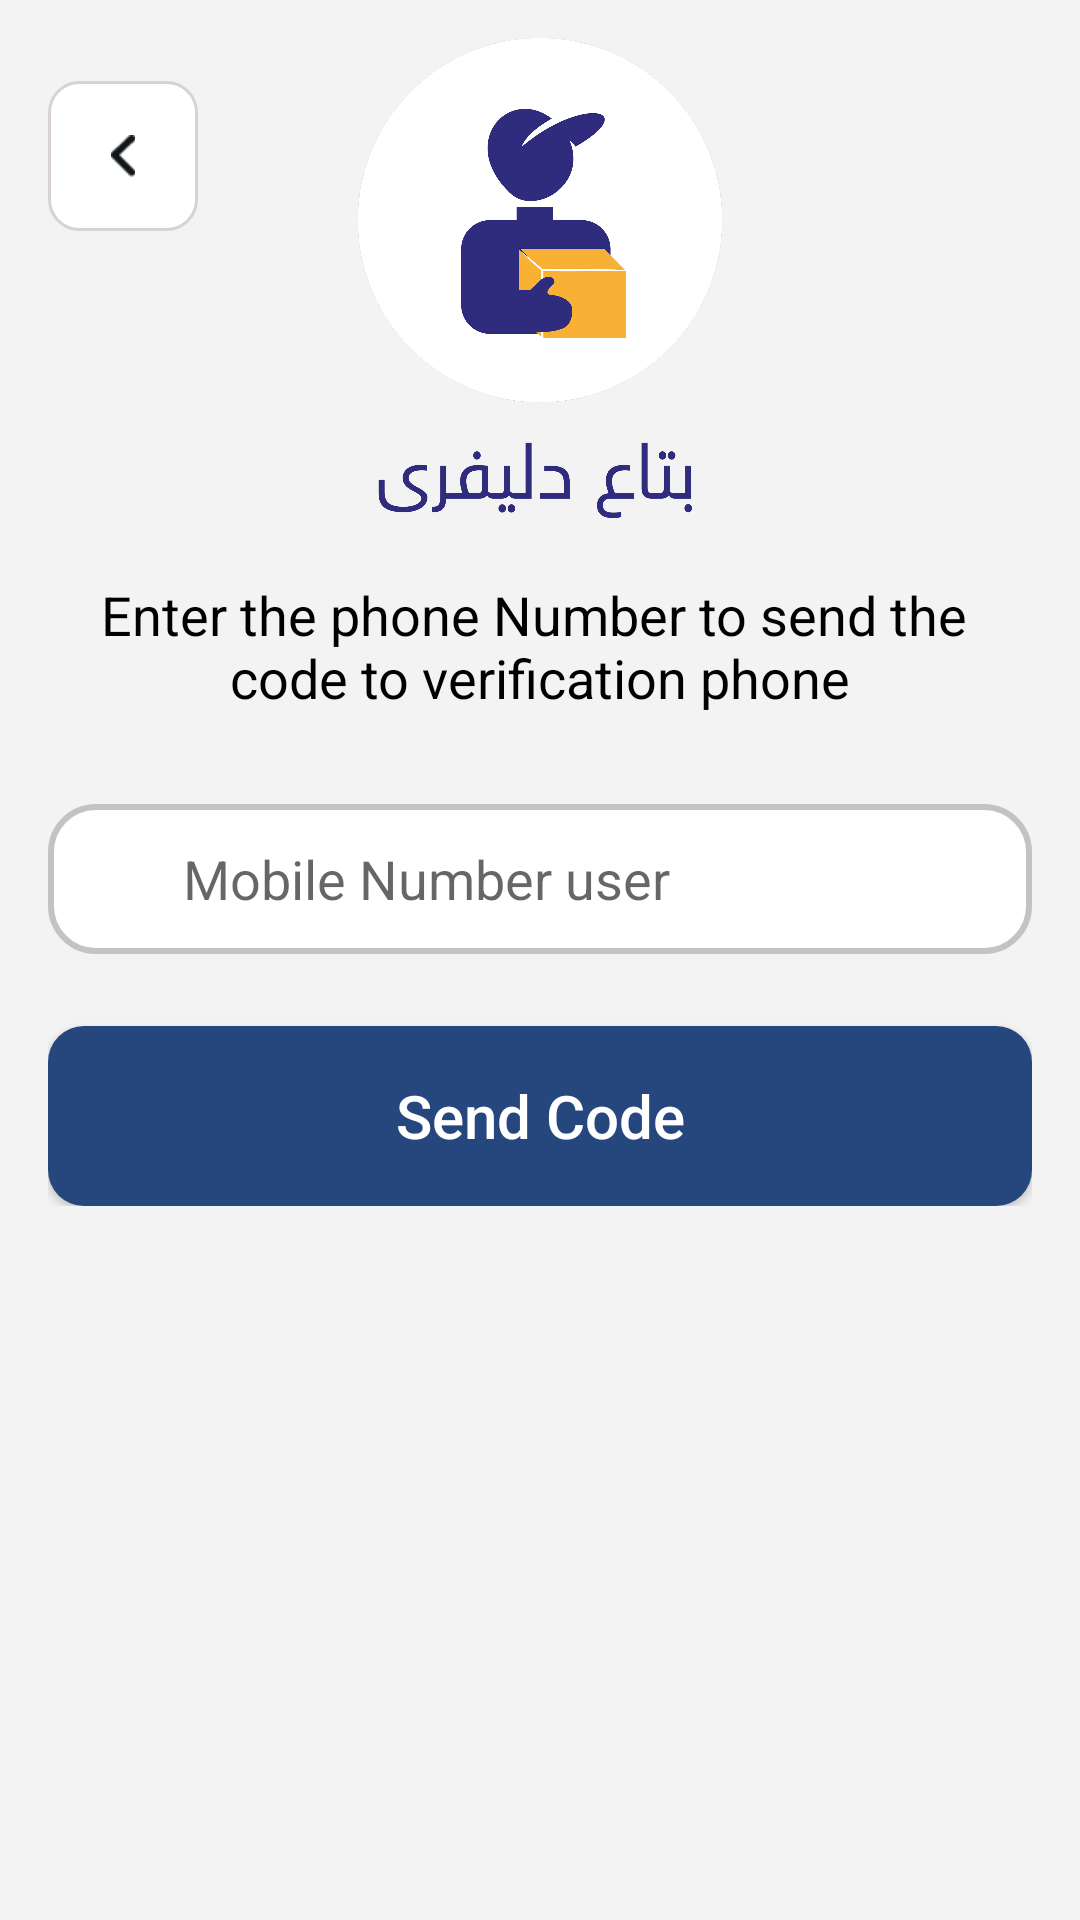

Layout XML and referenced resources for this Android screen:
<!-- AndroidManifest.xml: application theme Theme.ElDelivery -->
<!-- res/layout/verification_phone_signup_user.xml -->
<?xml version="1.0" encoding="utf-8"?>
<RelativeLayout xmlns:android="http://schemas.android.com/apk/res/android"
    android:layout_width="match_parent"
    android:background="@color/teal_white"
    android:layout_height="match_parent">


    <ImageView
        android:id="@+id/back_mobile_number_signup_user"
        android:layout_width="50dp"
        android:layout_height="50dp"
        android:layout_marginStart="16dp"
        android:layout_marginTop="27dp"
        android:background="@drawable/bg_email2"
        android:padding="18dp"
        android:src="@drawable/back" />

    <RelativeLayout
        android:layout_width="match_parent"
        android:layout_height="match_parent"
        android:layout_above="@id/txt1">

        <ImageView
            android:id="@+id/logo"
            android:layout_width="160dp"
            android:layout_height="160dp"
            android:layout_alignParentBottom="true"
            android:layout_centerHorizontal="true"
            android:layout_marginBottom="20dp"
            android:src="@drawable/logo" />
    </RelativeLayout>


    <TextView
        android:id="@+id/txt1"
        android:layout_width="wrap_content"
        android:layout_height="wrap_content"
        android:layout_above="@id/linear"
        android:layout_centerHorizontal="true"
        android:gravity="center"
        android:text="@string/enter_the_phone_number_to_send_the_ncode_to_verification_phone"
        android:textAlignment="center"
        android:textColor="@color/black"
        android:textSize="18sp"


        />
    <LinearLayout
        android:id="@id/linear"
        android:layout_width="match_parent"
        android:layout_height="wrap_content"
        android:layout_centerInParent="true"
        android:layout_marginHorizontal="16dp"
        android:orientation="vertical"
        android:paddingTop="30dp">

        <LinearLayout
            android:layout_width="match_parent"
            android:layout_height="50dp"
            android:background="@drawable/linear_bg"
            android:orientation="horizontal">

            <ImageView
                android:layout_width="25dp"
                android:layout_height="25dp"
                android:layout_gravity="center"
                android:layout_marginStart="10dp"
                android:src="@drawable/phone_ico" />

            <EditText
                android:layout_width="match_parent"
                android:layout_height="match_parent"
                android:layout_marginStart="10dp"
                android:background="@android:color/transparent"
                android:hint="Mobile Number user"

                />


        </LinearLayout>



                <Button
                    android:id="@+id/mobilenumber_signup_send_code_user"
                    android:layout_width="match_parent"
                    android:layout_height="60dp"
                    android:layout_marginTop="24dp"
                    android:background="@drawable/bg_btn_login"
                    android:text="Send Code"
                    android:textAllCaps="false"
                    android:textColor="@color/white"
                    android:textSize="20sp" />



    </LinearLayout>



</RelativeLayout>
<!-- resources referenced by this layout -->
<resources>
  <color name="black">#FF000000</color>
  <color name="teal_white">#F3F3F3</color>
  <color name="white">#FFFFFFFF</color>
  <!-- drawable back: png bitmap (drawable-v24, 241 bytes) -->
  <!-- drawable bg_btn_login (drawable-v24) -->
  <?xml version="1.0" encoding="utf-8"?>
  <shape android:shape="rectangle" xmlns:android="http://schemas.android.com/apk/res/android">
  
      <solid android:color="#26477D" />
      <corners android:radius="12dp" />
  </shape>
  <!-- drawable bg_email2 (drawable-v24) -->
  <?xml version="1.0" encoding="utf-8"?>
  <shape android:shape="rectangle"   xmlns:android="http://schemas.android.com/apk/res/android">
  
      <solid android:color="@color/white" />
      <corners android:radius="10dp" />
      <stroke android:color="#D8D2D2"
          android:width="1dp"/>
  
  </shape>
  <!-- drawable linear_bg (drawable-v24) -->
  <?xml version="1.0" encoding="utf-8"?>
  <shape android:shape="rectangle" xmlns:android="http://schemas.android.com/apk/res/android">
  
      <solid android:color="@color/white" />
      <corners android:radius="15dp" />
      <stroke
          android:color="#C3C3C3"
          android:width="2dp"
          />
  
  
  </shape>
  <!-- drawable logo: png bitmap (drawable-v24, 265791 bytes) -->
  <string name="enter_the_phone_number_to_send_the_ncode_to_verification_phone">Enter the phone Number to send the \ncode to verification phone</string>
  <style name="Theme.ElDelivery" parent="Theme.AppCompat.Light">
          
          <item name="colorPrimary">#1025A3</item>
          <item name="colorPrimaryVariant">@color/purple_700</item>
          <item name="colorOnPrimary">@color/white</item>
          
          <item name="colorSecondary">@color/teal_200</item>
          <item name="colorSecondaryVariant">@color/teal_700</item>
          <item name="colorOnSecondary">@color/black</item>
          
          <item name="android:statusBarColor" tools:targetApi="l">?attr/colorPrimaryVariant</item>
          
          <item name="windowActionBar">false</item>
          <item name="windowNoTitle">true</item>
      </style>
  <color name="purple_700">#FF3700B3</color>
  <color name="teal_200">#FF03DAC5</color>
  <color name="teal_700">#FF018786</color>
</resources>
